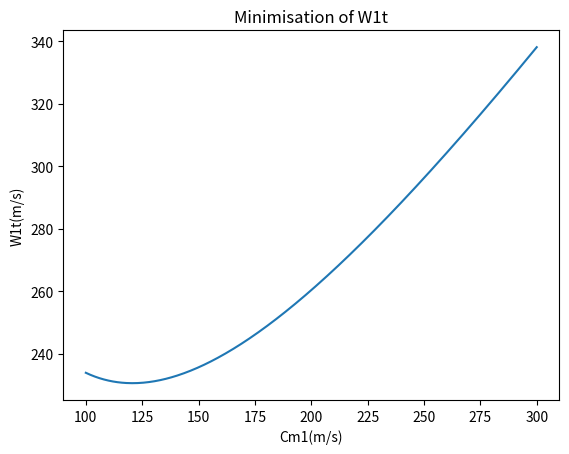

Reproduce this figure in Python.
"""
The following Python code takes a set of variables as inputs and calculates the geometry of an inducer, 
impeller and diffuser for a centrifugal compressor.


Reference: Lowe, Mitchell (2016-08-21). Design of a load dissipation device for a 100 kW supercritical CO2 turbine, https://doi.org/10.14264/uql.2017.244


[redacted]
"""

"""
### Import-----------------------------------------------------------------------------------------
import math
import numpy as np
import matplotlib.pyplot as plt


# Set plot parameters------------------------------------------------------------------------------
plt.rcParams.update(plt.rcParamsDefault)
plt.rcParams.update({'font.size': 15})


### Variables-------------------------------------------------------------------------------------------
P00 = 101300        # Inlet stagnation pressure [Pa]
T00 = 293           # Inlet stagnation temperature [K]
mdot = 0.087          # Mass flow rate [kg/s]
Ndes = 120000       # Rotational speed [rpm]
alpha1 = 0          # Absolute inlet velocity angle [degrees]
rh1 = 0.0575          # Hub radius [mm]
B1 = 0.04           # Boundary layer blockage [-]
Cp_air = 1006       # Specific heat at constant pressure of air [kJ/kg/K]. MSG: Make fluid specific properties belong to different classes
Cp_H2 = 14.246      # Specific heat at constant pressure of hydrogen [kJ/kg/K]. MSG: Make fluid specific properties belong to different classes
Cp = Cp_air         # Set specific heat at constant pressure [kJ/kg/K]
k = 1.4             # Ratio of specific heats Cp/Cv [-]
M_air = 0.02896     # Molecular weight of air [kg/mol]
M_H2 = 0.002016     # Molecular weight of hydrogen [kg/mol]
R_uni = 8.314       # Universal gas constant [J/mol/K]
R = R_uni / M_air   # Set specific gas constant [J/kg/K]
Cm1i = np.arange(100, 300.5, 0.5)       # Absolute meridional velocity [m/s]
Pr = 1.62            # Pressure ratio [-]
#lambda2 = 2        # Exit swirl parameter
#beta2b = - 40      # Exit relative direction [degrees]
eta = 0.6           # Stage efficiency [-]
#ZB = 16            # Number of Blades [-]
AR = 2.5            # Area ratio of the diffuser [-]
T00i = np.full(len(Cm1i), T00)      # Inlet stagnation temperature [K]
#D2 = 0.105          # Chosen exit diameter [m]


### Inducer calculation----------------------------------------------------------------------------------
"""
"""
For each value of Cm1 in Cm1i, we calculate the corresponding values of C1, T1, M1, P1, rho1, A1, rt1, U1t, W1t, Cm1 and beta1.
The value of Cm1 will affect the values of U1t and Ctheta1 (through ex. rt1), which in turn affects the value of W1t.
By plotting W1t against Cm1, we then find the value of Cm1 that minimises W1t.
"""
"""
Ctheta1i = Cm1i * math.tan(math.radians(alpha1))    # Inlet absolute tangential velocity [degrees]
C1i = (Ctheta1i ** 2 + Cm1i ** 2) ** 0.5            # Absolute velocity [m/s]
T1i = T00i - (C1i ** 2) / (2 * Cp)                  # Inlet temperature [K]     MSG: Problem, temperature becomes negative for hydrogen
M1i = C1i / ((k * R * T1i) ** 0.5)                  # Inlet Mach number [-]
P1i = P00 * (T1i / T00) ** (k / (k - 1))            # Inlet pressure [Pa]
rho1i = P1i / (R * T1i)                             # Inlet density of air [kg/m^3]
A1i = mdot / (rho1i * Cm1i * (1 - B1))              # Inlet flow area [m^2]

#rt1i = (A1i / (math.pi * (1 - (hubtip) ** 2))) ** 0.5      # Inlet tip radius [m]
rt1i = (A1i / math.pi + rh1 ** 2) ** 0.5            # Inlet tip radius [m]
U1ti = 2 * math.pi * rt1i * Ndes / 60               # Inlet blade tip speed [m/s]
W1ti = (Cm1i ** 2 + ((U1ti ** 2) - (Ctheta1i ** 2))) ** 0.5         # Inlet relative velocity [m/s]     MSG: Should be (Cm1i ** 2 + (U1ti - Ctheta1i) ** 2) ** 0.5?
#W1ti = (Cm1i ** 2 + (U1ti - Ctheta1i) ** 2) ** 0.5
Ctheta1 = Ctheta1i[np.argmin(W1ti)]                 # Get the value of Ctheta1 for minimal value of W1t
C1 = C1i[np.argmin(W1ti)]
T1 = T1i[np.argmin(W1ti)]
M1 = M1i[np.argmin(W1ti)]
P1 = P1i[np.argmin(W1ti)]
rho1 = rho1i[np.argmin(W1ti)]
A1 = A1i[np.argmin(W1ti)]
rt1 = rt1i[np.argmin(W1ti)]
U1t = U1ti[np.argmin(W1ti)]
W1t = W1ti[np.argmin(W1ti)]
Cm1 = Cm1i[np.argmin(W1ti)]
beta1 = math.degrees(math.atan((U1t - Ctheta1) / Cm1))              # Inlet relative velocity [degrees]

def W1tminimise(Cm1i, U1ti, Ctheta1i):                              # MSG: Rename function (not a minimization function)
    return (Cm1i ** 2 + ((U1ti ** 2) - (Ctheta1i ** 2))) ** 0.5     # MSG: Should be (Cm1i ** 2 + (U1ti - Ctheta1i) ** 2) ** 0.5?


print("W1t is minimal for:")
print("\tW1t =", W1t)
print("\tC1 =", C1)
print("\tCm1 =", Cm1)
print("\tCtheta1 =", Ctheta1)
print("\tU1t =", U1t)
print("\tbeta1 =", beta1)
print("\tT1 =", T1)
print("\tM1 =", M1)
print("\tP1 =", P1)
print("\trho1 =", rho1)
print("\tA1 =", A1)
print("\trt1 =", rt1)
print("\tNdes =", Ndes)

W1tmin = W1tminimise(Cm1i, U1ti, Ctheta1i)      # Get W1t as a function of Cm1
plt.figure()
plt.plot(Cm1i, W1tmin)
plt.xlabel("Cm1 (m/s)")
plt.ylabel("W1t (m/s)")
plt.title("Minimisation of W1t")


### Impeller and diffuser calculation----------------------------------------------------------------------
# Variables for impeller and diffuser iteration
Pr_iterate = 0
ZB_iterate = 16
beta2b_iterate = - 40
lambda2_iterate = 2
eta_iterate = eta            # MSG: Eta is defined both as an input (empirical) and a starting estimate on page 20 in https://doi.org/10.14264/uql.2017.244. Is this correct?
pressure_ratio_tolerance = 0.03

while abs(Pr_iterate - Pr) / Pr > pressure_ratio_tolerance:
    ### Impeller calculation---------------------------------------------------------------------------------
    eta = eta_iterate
    sigma = 1 - (math.sqrt(math.cos(math.radians(beta2b_iterate))) / (ZB_iterate ** 0.7))           # Slip factor [-]   MSG: Can formula be adjusted? This is a correlation, see e.g. Eqs. (59)-(60) in HYDROGENi memo D2.3.5 Current understanding and knowledge gaps for operation of hydrogen gas export compression systems. Error in slip factor is reported to increase with impeller speed: https://doi.org/10.2514/1.B37731
    mu = sigma * lambda2_iterate / (lambda2_iterate - math.tan(math.radians(beta2b_iterate)))       # Work input coefficient [-]    MSG: Can formula be adjusted? 
    hx = ((k * R * T00) / (k - 1)) * (Pr ** ((k - 1) / k) - 1)                  # Specific enthalpy [kJ/kg/K]
    Wx = hx / eta                               # Specific work [kJ/kg/K]       # MSG: Wrong unit in documentation? [kJ/kg]
    T02m = T00 + Wx * (k - 1) / (k * R)         # Stagnation exit temperature [K]
    P02m = P00 * (((k - 1) * Wx * eta / (k * R * T00)) + 1) ** (k / (k - 1))    # Exit Stagnation Pressure [Pa]
    U2 = ((U1t * Ctheta1 + Wx) / mu) ** 0.5     # Exit Blade Speed [m/s]
    D2 = 60 * U2 / (math.pi * Ndes)             # Exit Diameter [m]
    U2 = D2 * math.pi * Ndes / 60               # Exit blade speed [m]
    Ctheta2m = mu * U2                          # Absolute tangential exit velocity [m/s]
    Cm2m = Ctheta2m / lambda2_iterate           # Absolute meridional exit velocity [m/s]
    T2m = T02m - (k - 1) / (2 * k * R) * (Ctheta2m ** 2 + Cm2m ** 2)            # Exit temperature [K]
    P2m = P02m / ((T02m / T2m) ** (k / (k - 1)))                                # Exit pressure [Pa]
    rho2m = P2m / (T2m * R)                     # Exit density [kg/m^3]
    A2 = mdot / (rho2m * Cm2m)                  # Exit area [m^2]
    b2 = A2 / (math.pi * D2)                    # Depth of impeller exit [m]
    C2 = (Ctheta2m ** 2 + Cm2m ** 2) ** 0.5     # Absolute exit velocity [m/s]

    if rt1 / (0.5 * D2) < math.exp(- 8.16 * math.cos(beta2b_iterate) / ZB_iterate):     # Check for sigma validity. MSG: Understand this condition. Is the condition very loose? 
        print('sigma valid')
    else:   
        ZB_iterate += 1         
        #beta2b_iterate += 5        # MSG: Replace change in beta2b and lambda2 by 2D gradient descent? Increase ZB in an outer loop?
        #lambda2_iterate += 0.5     # MSG: Replace change in beta2b and lambda2 by 2D gradient descent? Increase ZB in an outer loop?
        print('sigma invalid')
        print('ZB =', ZB_iterate)
        print('beta2b =', beta2b_iterate)
        print('lambda2 =', lambda2_iterate)
        continue
    

    ### Diffuser Calculation----------------------------------------------------------------------------------
    etad = 0.85                                 # Estimated diffuser efficiency
    CpDi = 1 - 1 / (AR ** 2)                    # Ideal pressure recovery coefficient
    CpD = etad * CpDi                           # Pressure recovery coefficient
    P3 = P2m + CpD * (P02m - P2m)               # Diffuser exit static pressure [Pa]
    C3 = C2 / AR                                # Diffuser exit absolute velocity [m/s]
    P03 = P3 + 0.5 * rho2m * C3 ** 2            # Diffuser exit stagnation pressure [Pa]


    ### Overall performance----------------------------------------------------------------------------------
    eta_iterate = ((P03 / P00) ** ((k - 1) / k) - 1) / ((T02m / T00) - 1)           # Iterative stage efficiency [-]
    Pr_iterate = ((eta_iterate * U2 ** 2 * mu) / (Cp * T1) + 1) ** (k / (k - 1))    # Estimate of the pressure ratio
    eta_iterate += 0.01


eta = eta_iterate - 0.01
ZB = ZB_iterate
beta2b = beta2b_iterate
lambda2 = lambda2_iterate


### Code Outputs------------------------------------------------------------------------------------------
print("Pressure ratio =", P03 / P00)
print("Pressure ratio error =", Pr - P03 / P00)
print("Efficiency =", eta_iterate)
print("Efficiency error =", abs(eta_iterate - eta))
print("Work =", Wx * mdot, "Watts")     # MSG: This is not work, but power [W]
print("Mass flow rate =", mdot, "kg/s")
print("Exducer diameter =", D2 * 1000, "mm")
print("Inducer Diameter =", rt1 * 2000, "mm")
print("Exit blade speed =", U2)
if rt1 / (0.5 * D2) < math.exp(- 8.16 * math.cos(beta2b_iterate) / ZB_iterate):     # Check for sigma validity
    print("sigma valid")
else:
    print("sigma invalid!")

#plt.show()
"""



import math
import numpy as np
import matplotlib.pyplot as plt
###Variables-------------------------------------------------------------------------------------------
P00=101300 #Inlet stagnation pressure [Pa]
T00=293 #Inlet stagnation temperature [K]
mdot=0.087 #Mass flow rate [kg/s]
Ndes=120000 #Rotational speed [rpm]
alpha1=0 #Absolute inlet velocity angle [degrees]
rh1=0.00575 #Hub radius [mm]
B1=0.04 #Boundary layer blockage [-]
Cp=1005 #Specific heat at constant pressure [kJ/kg/K]
k=1.4 #Ratio of specific heats [-]
R=287 #Air gas constant [J/kg/K]
Cm1i=np.arange(100,300.5,0.5) #Absolute meridional velocity [m/s]
Pr=1.625 #Pressure ratio [-]
lambda2=2 #Exit swirl parameter
beta2b=-40 #Exit relative direction [degrees]
eta=0.72 #Stage efficiency [-]
ZB=12 #Number of Blades [-]
AR=2.5 #Area ratio of the diffuser [-]
T00i=np.full(len(Cm1i),293) #Inlet stagnation temperature [K]
D2=0.048 #Chosen exit diameter [m]
###Inducer calculation----------------------------------------------------------------------------------
Ctheta1i=Cm1i*math.tan(math.radians(alpha1)) #Inlet absolute tangential velocity [degrees]
C1i=(Ctheta1i**2 + Cm1i**2)**0.5 #Absolute velocity [m/s]
T1i=T00i-(C1i**2)/(2*Cp) #Inlet temperature [K]
M1i=C1i/((k*R*T1i)**0.5) #Inlet Mach number [-]
P1i=P00*(T1i/T00)**(k/(k-1)) #Inlet pressure [Pa]
rho1i=P1i/(R*T1i) #Inlet density of air [kg/m^3]
A1i=mdot/(rho1i*Cm1i*(1-B1)) #Inlet flow area [m^2]
#rt1i=(A1i/(math.pi*(1-(hubtip)**2)))**0.5 #Inlet tip radius [m]
rt1i=(A1i/math.pi +rh1**2)**0.5 #Inlet tip radius [m]
U1ti=2*math.pi*rt1i*Ndes/60 #Inlet blade tip speed [m/s]
W1ti=(Cm1i**2 +((U1ti**2)-(Ctheta1i**2)))**0.5 #Inlet relative velocity [m/s]
Ctheta1=Ctheta1i[np.argmin(W1ti)]
C1=C1i[np.argmin(W1ti)]
T1=T1i[np.argmin(W1ti)]
M1=M1i[np.argmin(W1ti)]

P1=P1i[np.argmin(W1ti)]
rho1=rho1i[np.argmin(W1ti)]
A1=A1i[np.argmin(W1ti)]
rt1=rt1i[np.argmin(W1ti)]
U1t=U1ti[np.argmin(W1ti)]
W1t=W1ti[np.argmin(W1ti)]
Cm1=Cm1i[np.argmin(W1ti)]
beta1= math.degrees(math.atan((U1t-Ctheta1)/Cm1)) #Inlet relative velocity [degrees]
def W1tminimise(Cm1i, U1ti, Ctheta1i):
    return (Cm1i**2 +((U1ti**2)-(Ctheta1i**2)))**0.5
W1tmin=W1tminimise(Cm1i, U1ti,Ctheta1i)
plt.figure()
plt.plot(Cm1i, W1tmin)
plt.xlabel("Cm1(m/s)")
plt.ylabel("W1t(m/s)")
plt.title("Minimisation of W1t")
plt.show()
###Impeller calculation---------------------------------------------------------------------------------
sigma=1-(math.sqrt(math.cos(math.radians(beta2b)))/(ZB**0.7)) #Slip factor [-]
mu=sigma*lambda2/(lambda2-math.tan(math.radians(beta2b))) #Work input coefficient [-]
hx=((k*R*T00)/(k-1))*(Pr**((k-1)/k) -1) #Specific enthalpy [kJ/kg/K]
Wx=hx/eta #Specific work [kJ/kg/K]
T02m=T00+Wx*(k-1)/(k*R) #Stagnation exit temperature [K]
P02m=P00*(((k-1)*Wx*eta/(k*R*T00))+1)**(k/(k-1)) #Exit Stagnation Pressure [Pa]
#U2=((U1t*Ctheta1+Wx)/mu)**0.5 #Exit Blade Speed [m/s]
#D2=60*U2/(math.pi*Ndes) #Exit Diameter [m]
U2=D2*math.pi*Ndes/60 #Exit blade speed [m]
Ctheta2m=mu*U2 #Absolute tangential exit velocity [m/s]
Cm2m=Ctheta2m/lambda2 #Absolute meridional exit velocity [m/s]
T2m=T02m-(k-1)/(2*k*R)*(Ctheta2m**2+Cm2m**2) #Exit temperature [K]
P2m=P02m/((T02m/T2m)**(k/(k-1))) #Exit pressure [Pa]
rho2m=P2m/(T2m*R) #Exit density [kg/m^3]
A2=mdot/(rho2m*Cm2m) #Exit area [m^2]
b2=A2/(math.pi*D2) #Depth of impeller exit [m]
C2=(Ctheta2m**2+Cm2m**2)**0.5 #Absolute exit velocity [m/s]
###Diffuser Calculation----------------------------------------------------------------------------------
etad=0.85 #Estimated diffuser efficiency
CpDi=1-(AR**-2) #Ideal pressure recovery coefficient
CpD=etad*CpDi #Pressure recovery coefficient
P3=P2m+CpD*(P02m-P2m) #Diffuser exit static pressure [Pa]
C3=C2/AR #Diffuser exit absolute velocity [m/s]
P03=P3+0.5*rho2m*C3**2 #Diffuser exit stagnation pressure [Pa]
###Overall performance----------------------------------------------------------------------------------
etaiterate=((P03/P00)**((k-1)/k)-1)/((T02m/T00)-1) #Iterative stage efficiency [-]

Prest=((etaiterate*U2**2*mu)/(Cp*T1)+1)**(k/(k-1)) #Estimate of the pressure ratio
###Code Outputs------------------------------------------------------------------------------------------
print( "Pressure ratio=", P03/P00)
print( "Pressure ratio error=", Pr-P03/P00)
print( "Efficiency=", etaiterate)
print("Efficiency error=", abs(etaiterate-eta))
print( "Work=", Wx*mdot, "Watts")
print( "Mass flow rate=", mdot, "kg/s")
print( "Exducer diameter=", D2*1000, "mm")
print( "Inducer Diameter=", rt1*2000, "mm")
print( "Exit blade speed=", U2)
if rt1/(0.5*D2) < math.exp(-8.16*math.cos(beta2b)/ZB): #Check for sigma validity
    print( "sigma valid")
else:
    print( "sigma invalid!")
